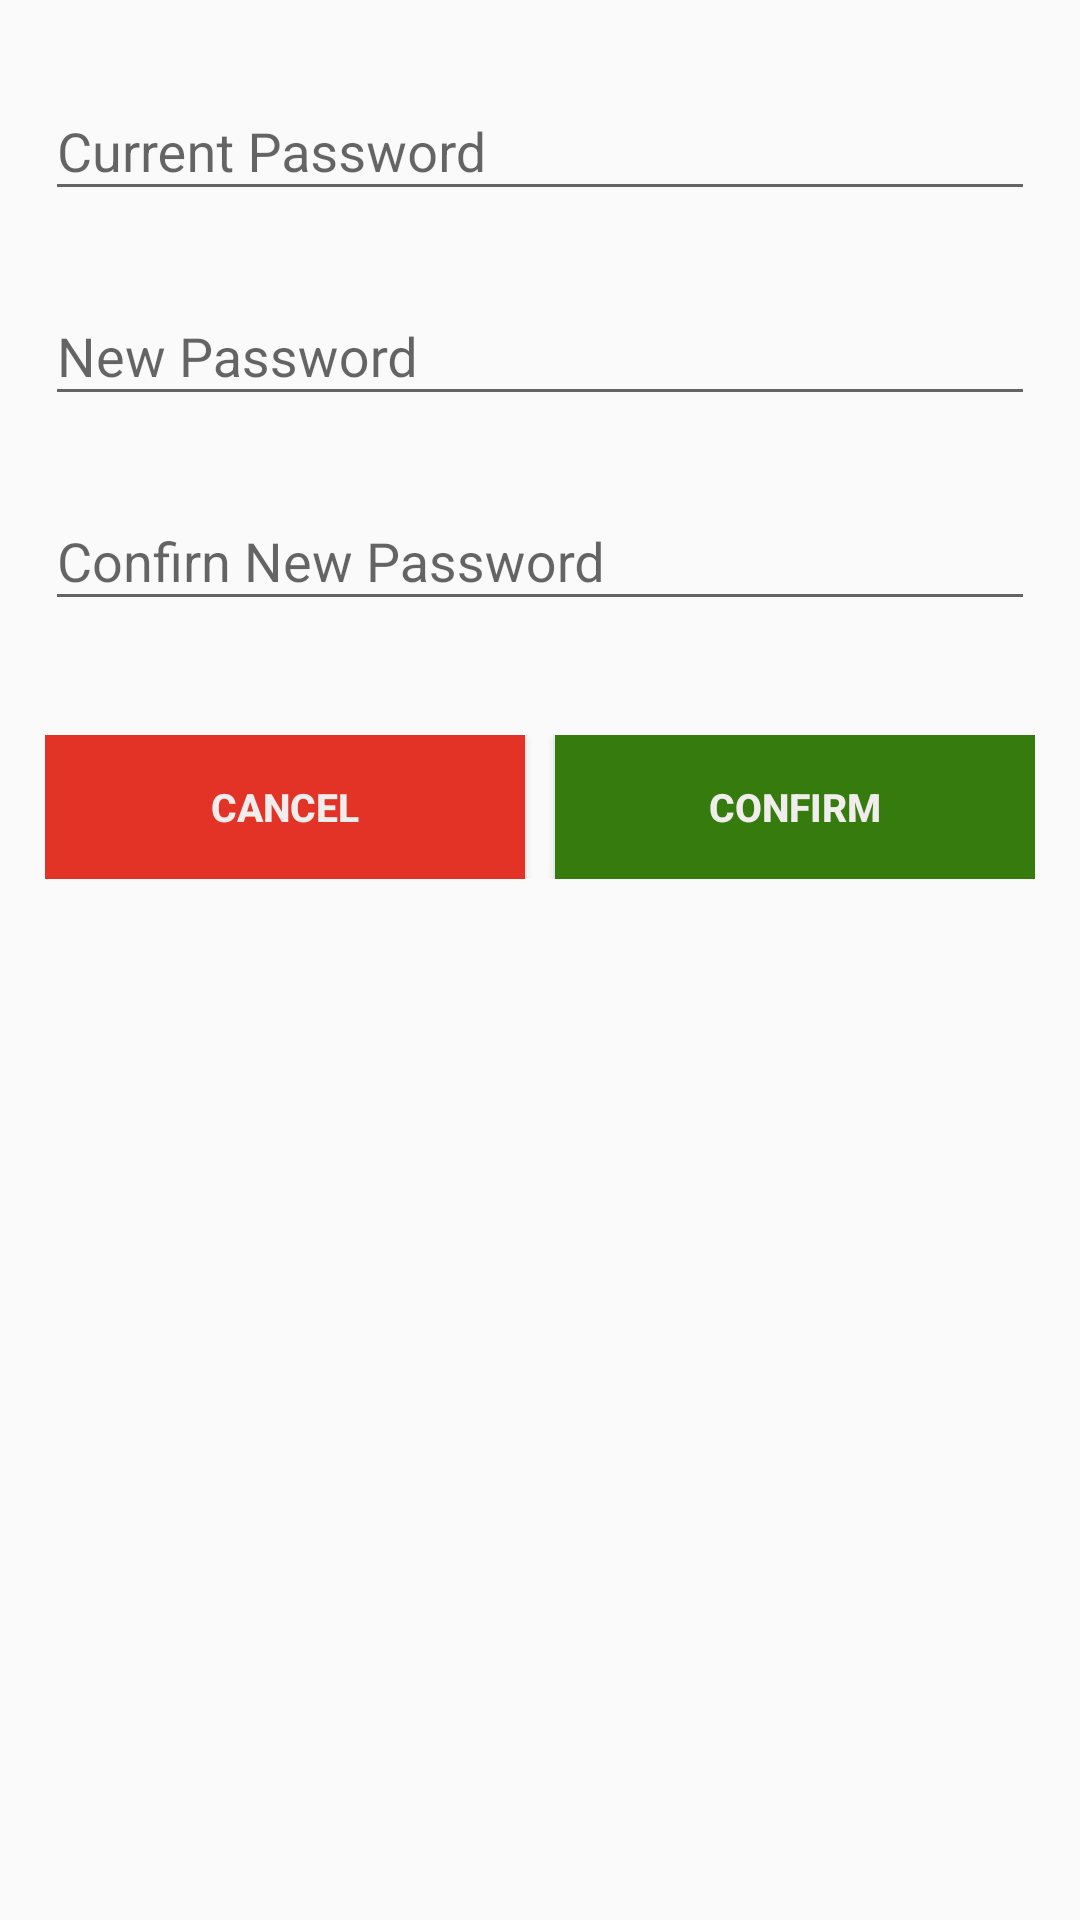

Reconstruct the res/layout file that produces this screen, plus the resources it refers to.
<!-- AndroidManifest.xml: application theme AppTheme -->
<!-- res/layout/change_password.xml -->
<?xml version="1.0" encoding="utf-8"?>
<LinearLayout xmlns:android="http://schemas.android.com/apk/res/android"
    android:layout_width="match_parent"
    android:layout_height="match_parent"
    android:orientation="vertical"
    android:paddingLeft="15sp"
    android:paddingRight="15sp">

    <ScrollView
        android:layout_width="match_parent"
        android:layout_height="match_parent">

        <LinearLayout
            android:layout_width="match_parent"
            android:layout_height="match_parent"
            android:orientation="vertical">

            
                
                
                
                

                
                    
                    
                    
                    
                    
                    
                    

            


            <RelativeLayout
                android:layout_width="match_parent"
                android:layout_height="wrap_content">

                <android.support.design.widget.TextInputLayout
                    android:layout_width="match_parent"
                    android:layout_height="wrap_content"
                    android:layout_marginBottom="8dp"
                    android:layout_marginTop="18dp"
                    android:orientation="vertical">

                    <EditText
                        android:id="@+id/current_Password"
                        android:layout_width="match_parent"
                        android:layout_height="wrap_content"
                        android:hint="Current Password"
                        android:inputType="textPassword" />

                </android.support.design.widget.TextInputLayout>

            </RelativeLayout>

            <RelativeLayout
                android:layout_width="match_parent"
                android:layout_height="wrap_content">

                <android.support.design.widget.TextInputLayout
                    android:layout_width="match_parent"
                    android:layout_height="wrap_content"
                    android:layout_marginBottom="8dp"
                    android:layout_marginTop="8dp">

                    <EditText
                        android:id="@+id/new_Password"
                        android:layout_width="match_parent"
                        android:layout_height="wrap_content"
                        android:hint="New Password"
                        android:inputType="textPassword" />

                </android.support.design.widget.TextInputLayout>

            </RelativeLayout>

            <RelativeLayout
                android:layout_width="match_parent"
                android:layout_height="wrap_content">

                <android.support.design.widget.TextInputLayout
                    android:layout_width="match_parent"
                    android:layout_height="wrap_content"
                    android:layout_marginBottom="8dp"
                    android:layout_marginTop="8dp">

                    <EditText
                        android:id="@+id/confirm_new_Password"
                        android:layout_width="match_parent"
                        android:layout_height="wrap_content"
                        android:hint="Confirn New Password"
                        android:inputType="textPassword" />

                </android.support.design.widget.TextInputLayout>

            </RelativeLayout>

            <LinearLayout
                android:layout_width="match_parent"
                android:layout_height="wrap_content"
                android:layout_marginBottom="30dp"
                android:layout_marginTop="30dp"
                android:weightSum="2">

                <Button
                    android:id="@+id/btn_cancel_password_change"
                    android:layout_width="match_parent"
                    android:layout_height="match_parent"
                    android:layout_marginRight="5sp"
                    android:layout_weight="1"
                    android:background="#e23326"
                    android:text="Cancel"
                    android:textColor="#f2eded"
                    android:textSize="13sp"
                    android:textStyle="bold" />

                <Button
                    android:id="@+id/btn_confirm_password_change"
                    android:layout_width="match_parent"
                    android:layout_height="match_parent"
                    android:layout_marginLeft="5sp"
                    android:layout_weight="1"
                    android:background="#357b0d"
                    android:text="Confirm"
                    android:textColor="#f2eded"
                    android:textSize="13sp"
                    android:textStyle="bold" />

            </LinearLayout>

        </LinearLayout>

    </ScrollView>

</LinearLayout>
<!-- resources referenced by this layout -->
<resources>
  <color name="colorPrimary">#3F51B5</color>
  <style name="AppTheme" parent="Theme.AppCompat.Light.NoActionBar">
          
          <item name="colorPrimary">@color/colorPrimary</item>
          <item name="colorPrimaryDark">@color/colorPrimaryDark</item>
          <item name="colorAccent">@color/colorAccent</item>
      </style>
  <color name="colorPrimaryDark">#303F9F</color>
  <color name="colorAccent">#565151</color>
</resources>
